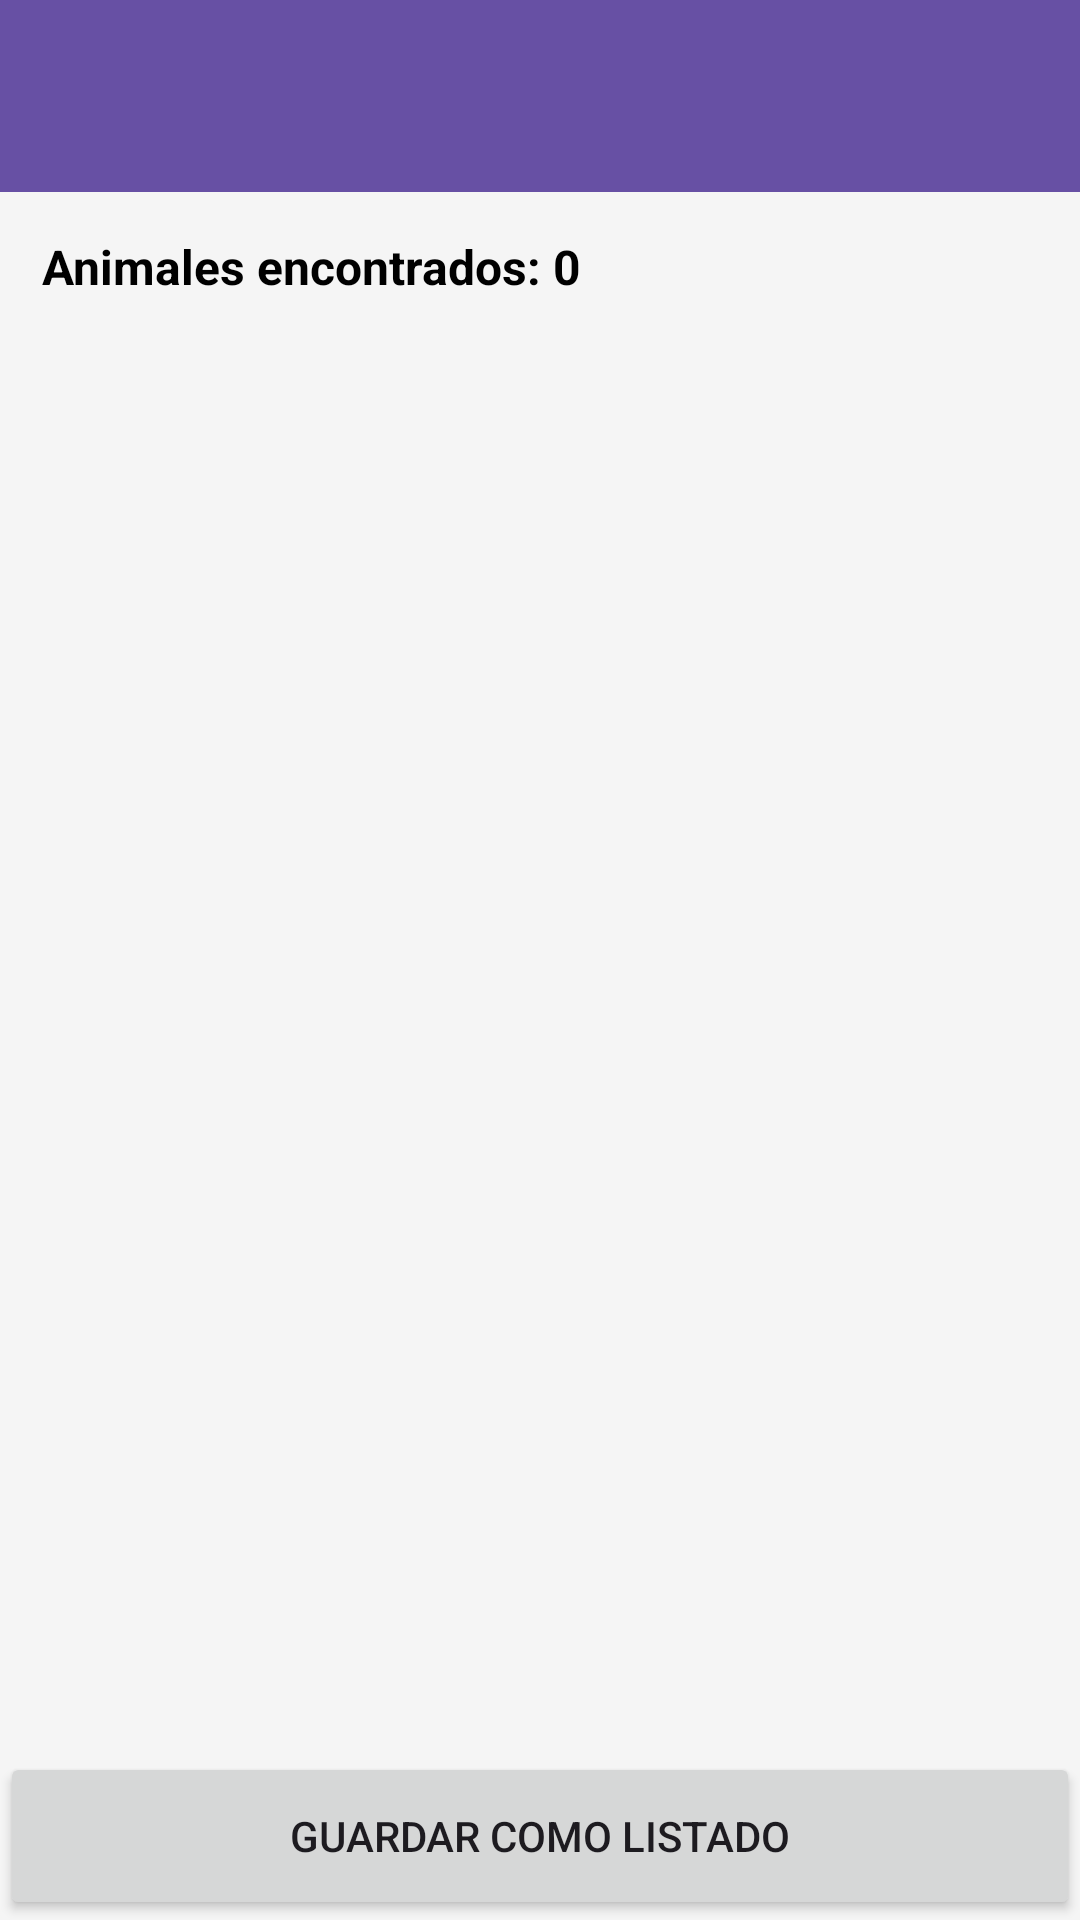

Reconstruct the res/layout file that produces this screen, plus the resources it refers to.
<!-- AndroidManifest.xml: application theme Theme.VacasYMas -->
<!-- res/layout/activity_resultado_filtro_animales.xml -->
<?xml version="1.0" encoding="utf-8"?>
<LinearLayout xmlns:android="http://schemas.android.com/apk/res/android"
    xmlns:app="http://schemas.android.com/apk/res-auto"
    android:layout_width="match_parent"
    android:layout_height="match_parent"
    android:orientation="vertical"
    android:background="#F5F5F5">

    <com.google.android.material.appbar.MaterialToolbar
        android:id="@+id/toolbarResultadoFiltro"
        android:layout_width="match_parent"
        android:layout_height="?attr/actionBarSize"
        android:background="#6750A4"
        android:title="Resultado del filtro"
        android:titleTextColor="@android:color/white"
        app:navigationIcon="@drawable/ic_arrow_back" />

    <TextView
        android:id="@+id/tvResumenResultado"
        android:layout_width="match_parent"
        android:layout_height="wrap_content"
        android:text="Animales encontrados: 0"
        android:textStyle="bold"
        android:textSize="16sp"
        android:padding="14dp"
        android:textColor="@android:color/black" />

    <androidx.recyclerview.widget.RecyclerView
        android:id="@+id/recyclerResultadoFiltro"
        android:layout_width="match_parent"
        android:layout_height="0dp"
        android:layout_weight="1"
        android:padding="8dp" />

    <Button
        android:id="@+id/btnGuardarListadoFiltro"
        android:layout_width="match_parent"
        android:layout_height="56dp"
        android:text="Guardar como listado" />

</LinearLayout>
<!-- resources referenced by this layout -->
<resources>
  <style name="Theme.VacasYMas" parent="Base.Theme.VacasYMas" />
  <style name="Base.Theme.VacasYMas" parent="Theme.Material3.DayNight.NoActionBar">
          
          
      </style>
</resources>
